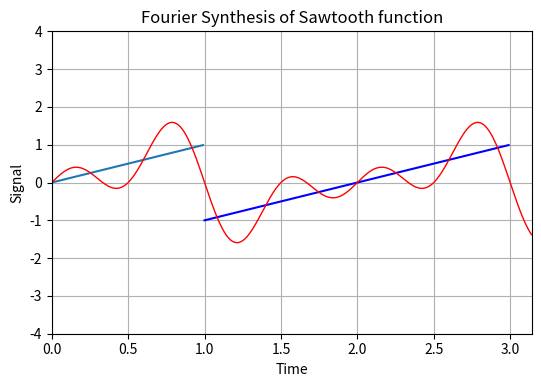

Python code for this plot: (Note: this script raises an exception after producing the figure.)
""" Author: Oscar Restrepo, From "COMPUTATIONAL PHYSICS", 3rd Ed, Enlarged Python  
[redacted]
[redacted]
[redacted]
    Support by National Science Foundation"""

import numpy as np 
import matplotlib.pyplot as plt
from matplotlib.widgets import Slider
from pylab import *

M = 4                                # Initial points for plot Four
T = 2.                                           # Function period 

numwaves =  2
fig, ax = plt.subplots()
plt.subplots_adjust(left=0.15, bottom=0.25) # margins left and botm
t = np.arange(0.0, pi, 0.01)              # Range with 314 elements
t1 = np.arange(0.0,T/2,0.01)              # First part 100 elements
t2 = t[100:300]                              # 2nd part of Sawtooth 
f1 = t1                                # Linear function start at 0
f2 = t2-T                                 # Linear func start at -1
s = 0 
plot(t1,f1)                                #  0<=t<= T/2, f=t/(T/2)
plot(t2,f2,color='b')        # In blue, t/2 <=t <= pi,f=(t-T)/(T/2)    

def Four(M,T,t):# M: number of sine waves, T: period, t:time
    sumy = 0                                           # Start sum
    om = 2.*pi/T                                    # Omega = 2pi/T
    fac = 1                                    # To alternate signs
    for m in range(1,M):         # M variable selected with slider
        sumy += fac* sin(m*om*t)           # Summing Fourier Terms
        fac = -fac                       # Multiply by -1 previous
    sumy = (2.0/pi)*sumy                           # Common factor
    return sumy

s = Four(M,T,t)                                    # Unitial plot   
l, = plt.plot(t,s, lw=1, color='red')
plt.axis([0, pi, -4.0, 4.0]) #minx, maxx, miny, maxy

xlabel('Time')                                       # x axis name
ylabel('Signal')                                     # y axis name
title('Fourier Synthesis of Sawtooth function')
grid(True)              # Show grid- vertical and horizontal lines

# Slider
axcolor = 'w'                         # White backgnd color slider 
axnumwaves = plt.axes([0.15, 0.1, 0.75, 0.03], axisbg=axcolor) 
snumwaves = Slider(axnumwaves, '# Waves', 1, 20, valinit=T)
# Previous: value of the slider (float) assigned to snumwaves

def hzfunc():    # call Fourier sums and plot
    hzdict = Four(int(numwaves),T,t)
    ydata = hzdict
    l.set_ydata(ydata)
    plt.draw()

hzfunc()

def update(val):              # Update as slider selects new values
    global  numwaves                        # Num sin waves summed
    numwaves =int( snumwaves.val)                # Make it integer
    l.set_ydata(Four(numwaves,T,t))      # Call for changing nwaves
    fig.canvas.draw_idle()
snumwaves.on_changed(update)

plt.show()
